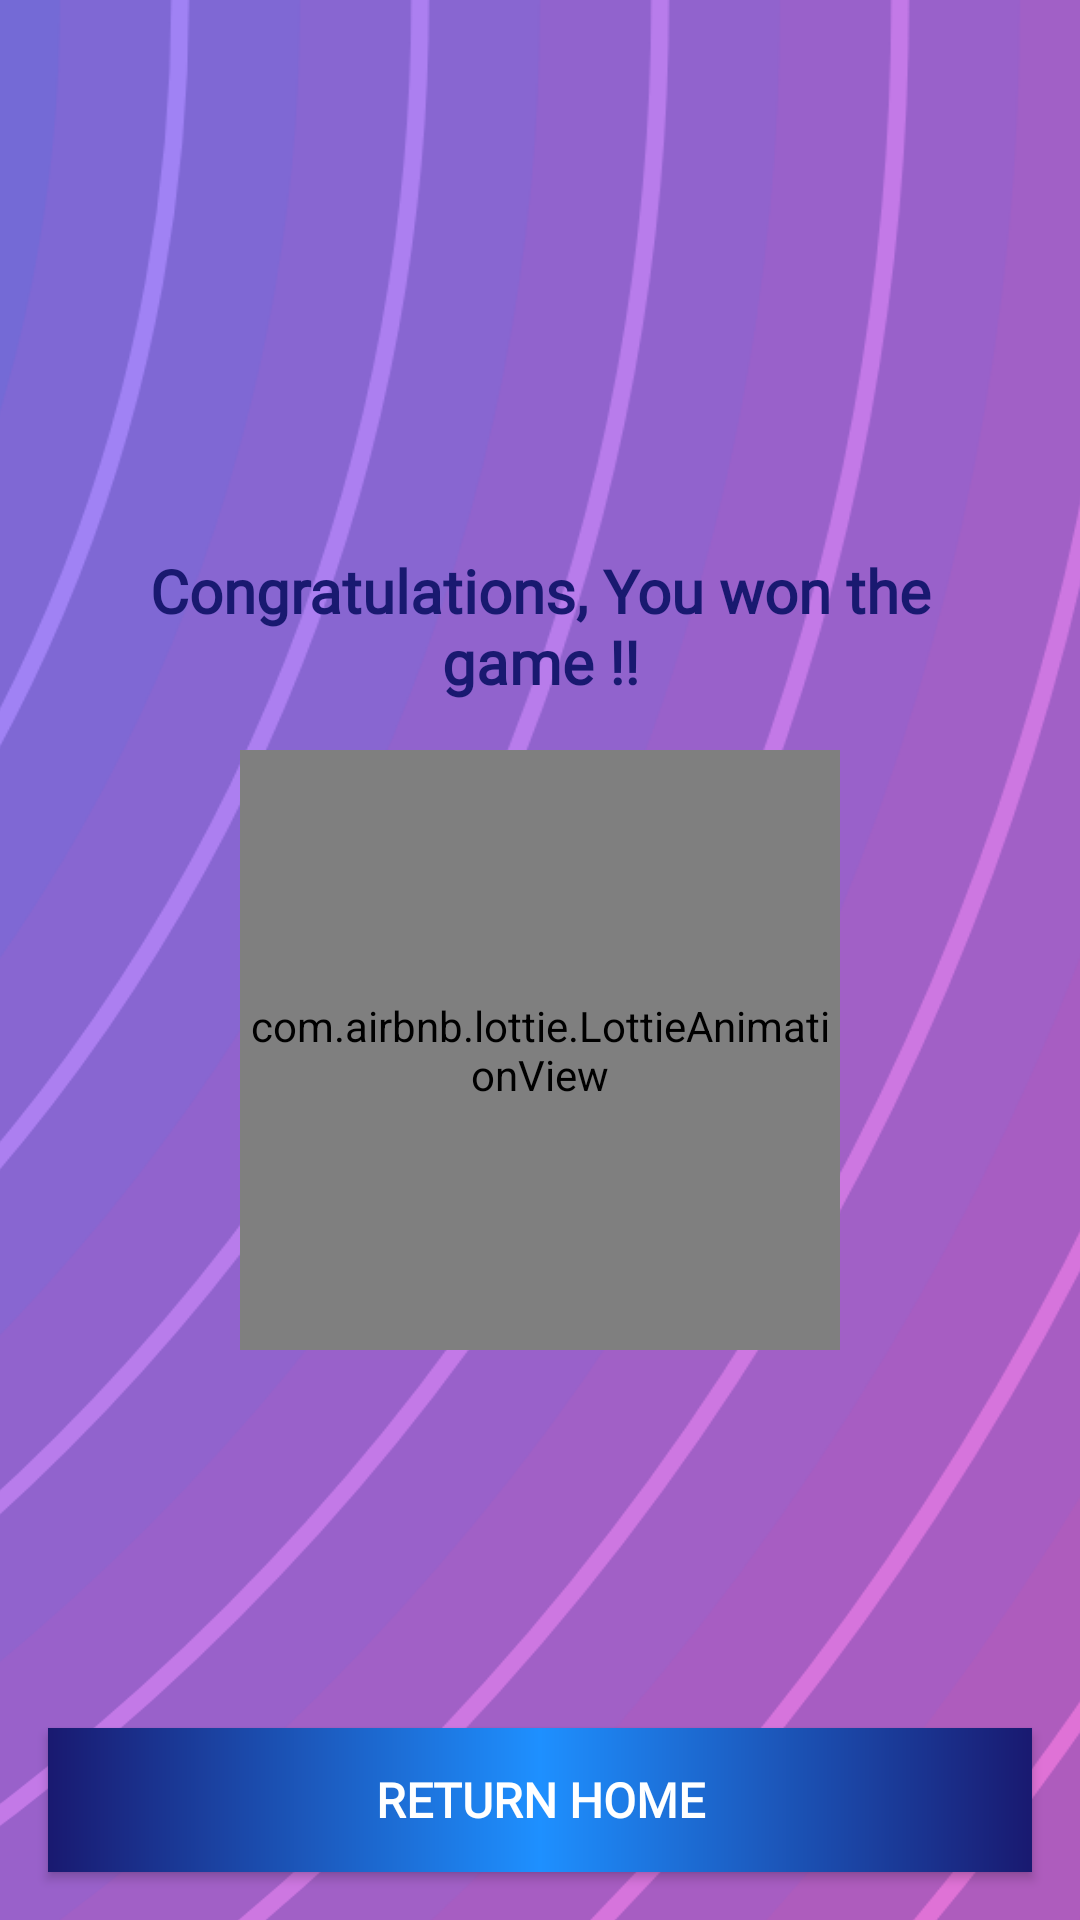

Produce the Android XML layout that renders to this screen, including the resource entries it uses.
<!-- AndroidManifest.xml: application theme Theme.TriviaApp2 -->
<!-- res/layout/fragment_winning.xml -->
<?xml version="1.0" encoding="utf-8"?>
<layout xmlns:android="http://schemas.android.com/apk/res/android"
    xmlns:tools="http://schemas.android.com/tools"
    xmlns:app="http://schemas.android.com/apk/res-auto">

    <data>

    </data>

    <androidx.constraintlayout.widget.ConstraintLayout
        android:layout_width="match_parent"
        android:layout_height="match_parent"
        tools:context=".presentation.winning.WinningFragment">

        <androidx.appcompat.widget.AppCompatImageView
            android:id="@+id/background"
            android:layout_width="match_parent"
            android:layout_height="match_parent"
            android:scaleType="centerCrop"
            android:src="@drawable/rainbow_vortex"
            app:layout_constraintBottom_toBottomOf="parent"
            app:layout_constraintEnd_toEndOf="parent"
            app:layout_constraintStart_toStartOf="parent"
            app:layout_constraintTop_toTopOf="parent" />

        <androidx.appcompat.widget.AppCompatTextView
            android:id="@+id/congratulations"
            android:layout_width="@dimen/dimen_000dp"
            android:layout_height="wrap_content"
            android:layout_margin="@dimen/dimen_016dp"
            android:fontFamily="@font/rampart_one1"
            android:gravity="center"
            android:textColor="@color/deep_blue"
            android:text="@string/congratulations_you_won_the_game"
            android:textSize="@dimen/text_size_20sp"
            android:textStyle="bold"
            app:layout_constraintVertical_bias="0.3"
            app:layout_constraintBottom_toBottomOf="parent"
            app:layout_constraintEnd_toEndOf="parent"
            app:layout_constraintStart_toStartOf="parent"
            app:layout_constraintTop_toTopOf="parent" />

        <androidx.appcompat.widget.AppCompatButton
            android:id="@+id/returnBtn"
            android:layout_width="@dimen/dimen_000dp"
            android:text="@string/return_home"
            android:textColor="@color/white"
            android:layout_height="wrap_content"
            android:layout_margin="@dimen/dimen_016dp"
            android:textSize="@dimen/text_size_16sp"
            android:background="@drawable/bg_btn"
            android:fontFamily="@font/rampart_one1"
            android:textStyle="bold"
            app:layout_constraintBottom_toBottomOf="parent"
            app:layout_constraintEnd_toEndOf="parent"
            app:layout_constraintStart_toStartOf="parent" />

        <com.airbnb.lottie.LottieAnimationView
            android:id="@+id/winning_prize"
            android:layout_width="@dimen/dimen_200dp"
            android:layout_height="@dimen/dimen_200dp"
            android:layout_margin="@dimen/dimen_016dp"
            app:layout_constraintEnd_toEndOf="parent"
            app:layout_constraintStart_toStartOf="parent"
            app:layout_constraintTop_toBottomOf="@id/congratulations"
            app:lottie_autoPlay="true"
            app:lottie_rawRes="@raw/winning" />

    </androidx.constraintlayout.widget.ConstraintLayout>
</layout>
<!-- resources referenced by this layout -->
<resources>
  <color name="deep_blue">#191970</color>
  <color name="white">#FFFFFFFF</color>
  <dimen name="dimen_000dp">0dp</dimen>
  <dimen name="dimen_016dp">16dp</dimen>
  <dimen name="dimen_200dp">200dp</dimen>
  <dimen name="text_size_16sp">16sp</dimen>
  <dimen name="text_size_20sp">20sp</dimen>
  <!-- drawable bg_btn (drawable) -->
  <?xml version="1.0" encoding="utf-8"?>
  <shape xmlns:android="http://schemas.android.com/apk/res/android">
      <gradient
          android:centerColor="@color/bright_blue"
          android:endColor="@color/deep_blue"
          android:startColor="@color/deep_blue" />
      <corners android:radius="@dimen/dimen_20dp" />
  </shape>
  <!-- drawable rainbow_vortex: vector/xml drawable (drawable, 4392 chars, omitted) -->
  <string name="congratulations_you_won_the_game">Congratulations, You won the game !!</string>
  <string name="return_home">Return home</string>
  <style name="Theme.TriviaApp2" parent="Base.Theme.TriviaApp2" />
  <color name="bright_blue">#1E90FF</color>
  <style name="Base.Theme.TriviaApp2" parent="Theme.Material3.DayNight.NoActionBar">
          <item name="colorPrimary">@color/bright_blue</item>
          <item name="colorPrimaryDark">@color/deep_blue</item>
          <item name="colorAccent">@color/deep_pink</item>
      </style>
  <color name="deep_pink">#FF69B4</color>
</resources>
